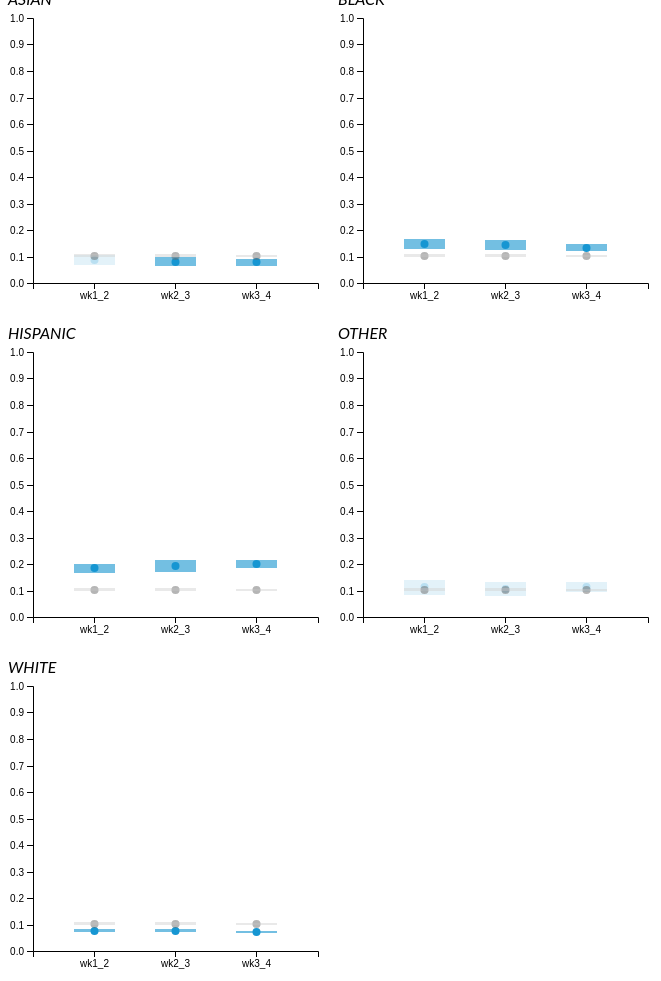
D3 v5 page, settled after 480 driven frames (8 s of simulated time); the page loaded 1 data file(s).


d3.select("#metrics").on("change", function(){
    var m = this.value
    if(m == "all"){
        d3.selectAll(".metric").classed("hide", false)
    }else{
        d3.selectAll(".metric").classed("hide", true)
        d3.selectAll(".metric." + m).classed("hide", false)
    }
})

d3.select("#geographies").on("change", function(){
    var m = this.value.replace(/\W/g,'_')
    if(m == "all"){
        d3.selectAll(".city").classed("hide", false)
    }else{
        d3.selectAll(".city").classed("hide", true)
        d3.selectAll(".city." + m).classed("hide", false)
    }
})



var h = 300,
    w = 320;
d3.csv("data.csv")
.then(function(data){
    var nest = d3.nest()
        .key(function(d){ return d.metric })
        .entries(data)

    var metric = d3.select("#container")
        .selectAll(".metric")
        .data(nest)
        .enter().append("div")
        .attr("class", function(d){ return(d.key == "uninsured") ? "metric " + d.key : "metric hide " + d.key})
    metric.append("div")
        .attr("class", "metricName")
        .text(function(d){ return d.key })


    var city = metric
        .selectAll(".city")
        .data(function(n){   return d3.nest()
            .key(function(o){ return o.geography })
            .entries(n.values)
        })
        .enter().append("div")
        .attr("class", function(d){
          return (d.key == "US") ?  "city " + d.key.replace(/\W/g,'_') : "city hide " + d.key.replace(/\W/g,'_')
        })

    city.append("div")
        .attr("class", "cityName")
        .text(function(d){ return d.key })

    // console.log(nest)

    var race = city
    .selectAll(".race")
    .data(function(n){
        var t = n.values.filter(function(r){ return r.race_var == "total"})
        n.values.forEach(function(nv){
            nv.total = t
        })
        // console.log(n.values)
        return d3.nest()
            .key(function(o){ return o.race_var })
            .entries(n.values)

    })
    .enter().append("div")
    .attr("class", function(d){ return "race " + d.key })

    race.append("div")
        .attr("class", "raceName")
        .text(function(d){ return d.key })

    var svg = race.append("svg").attr("width",w).attr("height",h)

   var margin = {
    top: 10,
    right: 10,
    bottom: 25,
    left: 25
    },
    width = w - margin.left - margin.right,
    height = h - margin.top - margin.bottom,
    g = svg.append("g").attr("transform", "translate(" + margin.left + "," + margin.top + ")");


    var x = d3.scaleBand()
        .rangeRound([0, width])
        .padding(0.5)
        .domain(["wk1_2","wk2_3","wk3_4"])

    var y = d3.scaleLinear()
        .domain([0,1])
        .rangeRound([height, 0]);

    g.append("g")
    .attr("transform", "translate(0," + height + ")")
    .call(d3.axisBottom(x))

    g.append("g")
    .call(d3.axisLeft(y))

    g.selectAll(".moe")
        .data(function(d){
             return d.values
        })
        .enter().append("rect")
        .attr("class", "moe chartel")
        .attr("x", function(d){
            // console.log(d)
            return x(d.week_num)
        })
        .attr("y", function(d){
            return y(+d.moe_95_ub)
        })
        .attr("width", function(d){
            return x.bandwidth()
        })
        .attr("height", function(d){
            return (+d.moe_95_lb < 0) ? y(0) -y(+d.moe_95_ub) : y(+d.moe_95_lb) - y(+d.moe_95_ub)
        })
        .classed("insig", function(d){
            return (d.sigdiff == "0")
        })


    g.selectAll(".dot")
        .data(function(d){
             return d.values
        })
        .enter().append("circle")
        .attr("class", "dot")
        .attr("cx", function(d){
            return x(d.week_num) + x.bandwidth()*.5
        })
        .attr("cy", function(d){
            return y(+d.mean)
        })
        .attr("r", 4)
        .classed("insig", function(d){
            return (d.sigdiff == "0")
        })

    var tg = g.selectAll(".tg")
        .data(function(d){
             return d.values
        })
        .enter().append("g")
        .attr("clas","tg")

    tg.selectAll(".tdot")
        .data(function(d){
            // console.log(d)
            return d.total
        })
        .enter().append("circle")
        .attr("class", "tdot chartel hide")
        .attr("cx", function(d){
            // console.log(d)
            return x(d.week_num) + x.bandwidth()*.5
        })
        .attr("cy", function(d){
            return y(+d.mean)
        })
        .attr("r", 4)
        .classed("insig", function(d){
            return (d.sigdiff == "0")
        })

    tg.selectAll(".tmoe")
        .data(function(d){
             return d.total
        })
        .enter().append("rect")
        .attr("class", "tmoe hide chartel")
        .attr("x", function(d){
            // console.log(d)
            return x(d.week_num)
        })
        .attr("y", function(d){
            return y(+d.moe_95_ub)
        })
        .attr("width", function(d){
            return x.bandwidth()
        })
        .attr("height", function(d){
            return (+d.moe_95_lb < 0 ) ? y(0) -y(+d.moe_95_ub) : y(+d.moe_95_lb) - y(+d.moe_95_ub)
        })
        .classed("insig", function(d){
            return (d.sigdiff == "0")
        })

})






### data: data.csv
geography, metric, week_num, race_var, mean, se, moe_95, moe_95_lb, moe_95_ub, geo_type, sigdiff
AK, uninsured, wk1_2, asian, 0.08811, 0.03642, 0.07139, 0.01672, 0.1595, state, 0
AK, uninsured, wk1_2, black, 0.09008, 0.06928, 0.1358, -0.04571, 0.2259, state, 0
AK, uninsured, wk1_2, hispanic, 0.1005, 0.03416, 0.06695, 0.03351, 0.1674, state, 0
AK, uninsured, wk1_2, other, 0.1815, 0.04418, 0.08659, 0.09489, 0.2681, state, 0
AK, uninsured, wk1_2, white, 0.113, 0.01422, 0.02788, 0.08508, 0.1408, state, 0
AL, uninsured, wk1_2, asian, 0.05246, 0.04876, 0.09557, -0.0431, 0.148, state, 0
AL, uninsured, wk1_2, black, 0.09629, 0.03209, 0.0629, 0.03339, 0.1592, state, 0
AL, uninsured, wk1_2, hispanic, 0.2795, 0.1543, 0.3025, -0.02295, 0.582, state, 0
AL, uninsured, wk1_2, other, 0.01829, 0.01711, 0.03353, -0.01524, 0.05182, state, 1
AL, uninsured, wk1_2, white, 0.1065, 0.01824, 0.03574, 0.07072, 0.1422, state, 0
AR, uninsured, wk1_2, asian, 0.2629, 0.2183, 0.4279, -0.1651, 0.6908, state, 0
AR, uninsured, wk1_2, black, 0.07324, 0.02815, 0.05517, 0.01807, 0.1284, state, 0
AR, uninsured, wk1_2, hispanic, 0.1391, 0.07446, 0.1459, -0.006865, 0.285, state, 0
AR, uninsured, wk1_2, other, 0.1529, 0.1131, 0.2217, -0.06883, 0.3746, state, 0
AR, uninsured, wk1_2, white, 0.08146, 0.01627, 0.03189, 0.04957, 0.1134, state, 0
AZ, uninsured, wk1_2, asian, 0.0329, 0.02373, 0.04651, -0.01361, 0.07941, state, 1
AZ, uninsured, wk1_2, black, 0.0631, 0.02964, 0.0581, 0.005, 0.1212, state, 1
AZ, uninsured, wk1_2, hispanic, 0.2547, 0.04259, 0.08348, 0.1712, 0.3382, state, 1
AZ, uninsured, wk1_2, other, 0.1678, 0.08015, 0.1571, 0.01072, 0.3249, state, 0
AZ, uninsured, wk1_2, white, 0.07702, 0.00815, 0.01597, 0.06104, 0.09299, state, 1
CA, uninsured, wk1_2, asian, 0.0857, 0.02109, 0.04133, 0.04437, 0.127, state, 0
CA, uninsured, wk1_2, black, 0.1799, 0.06303, 0.1235, 0.05639, 0.3035, state, 0
CA, uninsured, wk1_2, hispanic, 0.1443, 0.01767, 0.03464, 0.1096, 0.1789, state, 1
CA, uninsured, wk1_2, other, 0.06377, 0.02692, 0.05277, 0.011, 0.1165, state, 0
CA, uninsured, wk1_2, white, 0.04789, 0.01159, 0.02272, 0.02517, 0.0706, state, 1
CO, uninsured, wk1_2, asian, 0.02663, 0.01676, 0.03285, -0.006212, 0.05948, state, 1
CO, uninsured, wk1_2, black, 0.3365, 0.1103, 0.2162, 0.1203, 0.5528, state, 1
CO, uninsured, wk1_2, hispanic, 0.09226, 0.03856, 0.07557, 0.01669, 0.1678, state, 0
CO, uninsured, wk1_2, other, 0.1481, 0.05421, 0.1062, 0.04183, 0.2543, state, 0
CO, uninsured, wk1_2, white, 0.08317, 0.01454, 0.02849, 0.05468, 0.1117, state, 0
CT, uninsured, wk1_2, asian, 0.07897, 0.06299, 0.1235, -0.0445, 0.2024, state, 0
CT, uninsured, wk1_2, black, 0.049, 0.03568, 0.06994, -0.02094, 0.1189, state, 0
CT, uninsured, wk1_2, hispanic, 0.2255, 0.08372, 0.1641, 0.06142, 0.3896, state, 1
CT, uninsured, wk1_2, other, 0.04509, 0.03745, 0.0734, -0.02831, 0.1185, state, 0
CT, uninsured, wk1_2, white, 0.02971, 0.01059, 0.02076, 0.008955, 0.05047, state, 0
DC, uninsured, wk1_2, asian, 0.01458, 0.01286, 0.02521, -0.01062, 0.03979, state, 1
DC, uninsured, wk1_2, black, 0.09552, 0.03001, 0.05882, 0.0367, 0.1543, state, 0
DC, uninsured, wk1_2, hispanic, 0.1802, 0.06979, 0.1368, 0.04345, 0.317, state, 0
DC, uninsured, wk1_2, other, 0.01647, 0.02058, 0.04033, -0.02387, 0.0568, state, 0
DC, uninsured, wk1_2, white, 0.0258, 0.01413, 0.02769, -0.001888, 0.05349, state, 0
DE, uninsured, wk1_2, asian, 0.05238, 0.04085, 0.08006, -0.02768, 0.1324, state, 0
DE, uninsured, wk1_2, black, 0.07831, 0.03055, 0.05988, 0.01843, 0.1382, state, 0
DE, uninsured, wk1_2, hispanic, 0.1338, 0.03987, 0.07814, 0.0557, 0.212, state, 0
DE, uninsured, wk1_2, other, 0.03601, 0.032, 0.06271, -0.0267, 0.09872, state, 0
DE, uninsured, wk1_2, white, 0.06315, 0.01248, 0.02446, 0.03869, 0.08762, state, 0
FL, uninsured, wk1_2, asian, 0.1085, 0.04793, 0.09395, 0.01457, 0.2025, state, 0
FL, uninsured, wk1_2, black, 0.1854, 0.04541, 0.089, 0.09637, 0.2744, state, 0
FL, uninsured, wk1_2, hispanic, 0.128, 0.0222, 0.0435, 0.08452, 0.1715, state, 0
FL, uninsured, wk1_2, other, 0.05428, 0.03901, 0.07646, -0.02218, 0.1307, state, 0
FL, uninsured, wk1_2, white, 0.09081, 0.01074, 0.02105, 0.06976, 0.1119, state, 0
GA, uninsured, wk1_2, asian, 0.2649, 0.09263, 0.1815, 0.08336, 0.4465, state, 0
GA, uninsured, wk1_2, black, 0.17, 0.04076, 0.07989, 0.09014, 0.2499, state, 0
GA, uninsured, wk1_2, hispanic, 0.2437, 0.06784, 0.133, 0.1107, 0.3767, state, 0
GA, uninsured, wk1_2, other, 0.2016, 0.05968, 0.117, 0.08462, 0.3186, state, 0
GA, uninsured, wk1_2, white, 0.1149, 0.01124, 0.02203, 0.09282, 0.1369, state, 0
HI, uninsured, wk1_2, asian, 0.0428, 0.01122, 0.02199, 0.0208, 0.06479, state, 0
HI, uninsured, wk1_2, black, 0.005277, 0.00733, 0.01437, -0.009089, 0.01964, state, 1
HI, uninsured, wk1_2, hispanic, 0.08226, 0.04452, 0.08727, -0.005006, 0.1695, state, 0
HI, uninsured, wk1_2, other, 0.1424, 0.07823, 0.1533, -0.01093, 0.2957, state, 0
HI, uninsured, wk1_2, white, 0.03491, 0.01052, 0.02061, 0.01429, 0.05552, state, 0
... 9,588 more rows